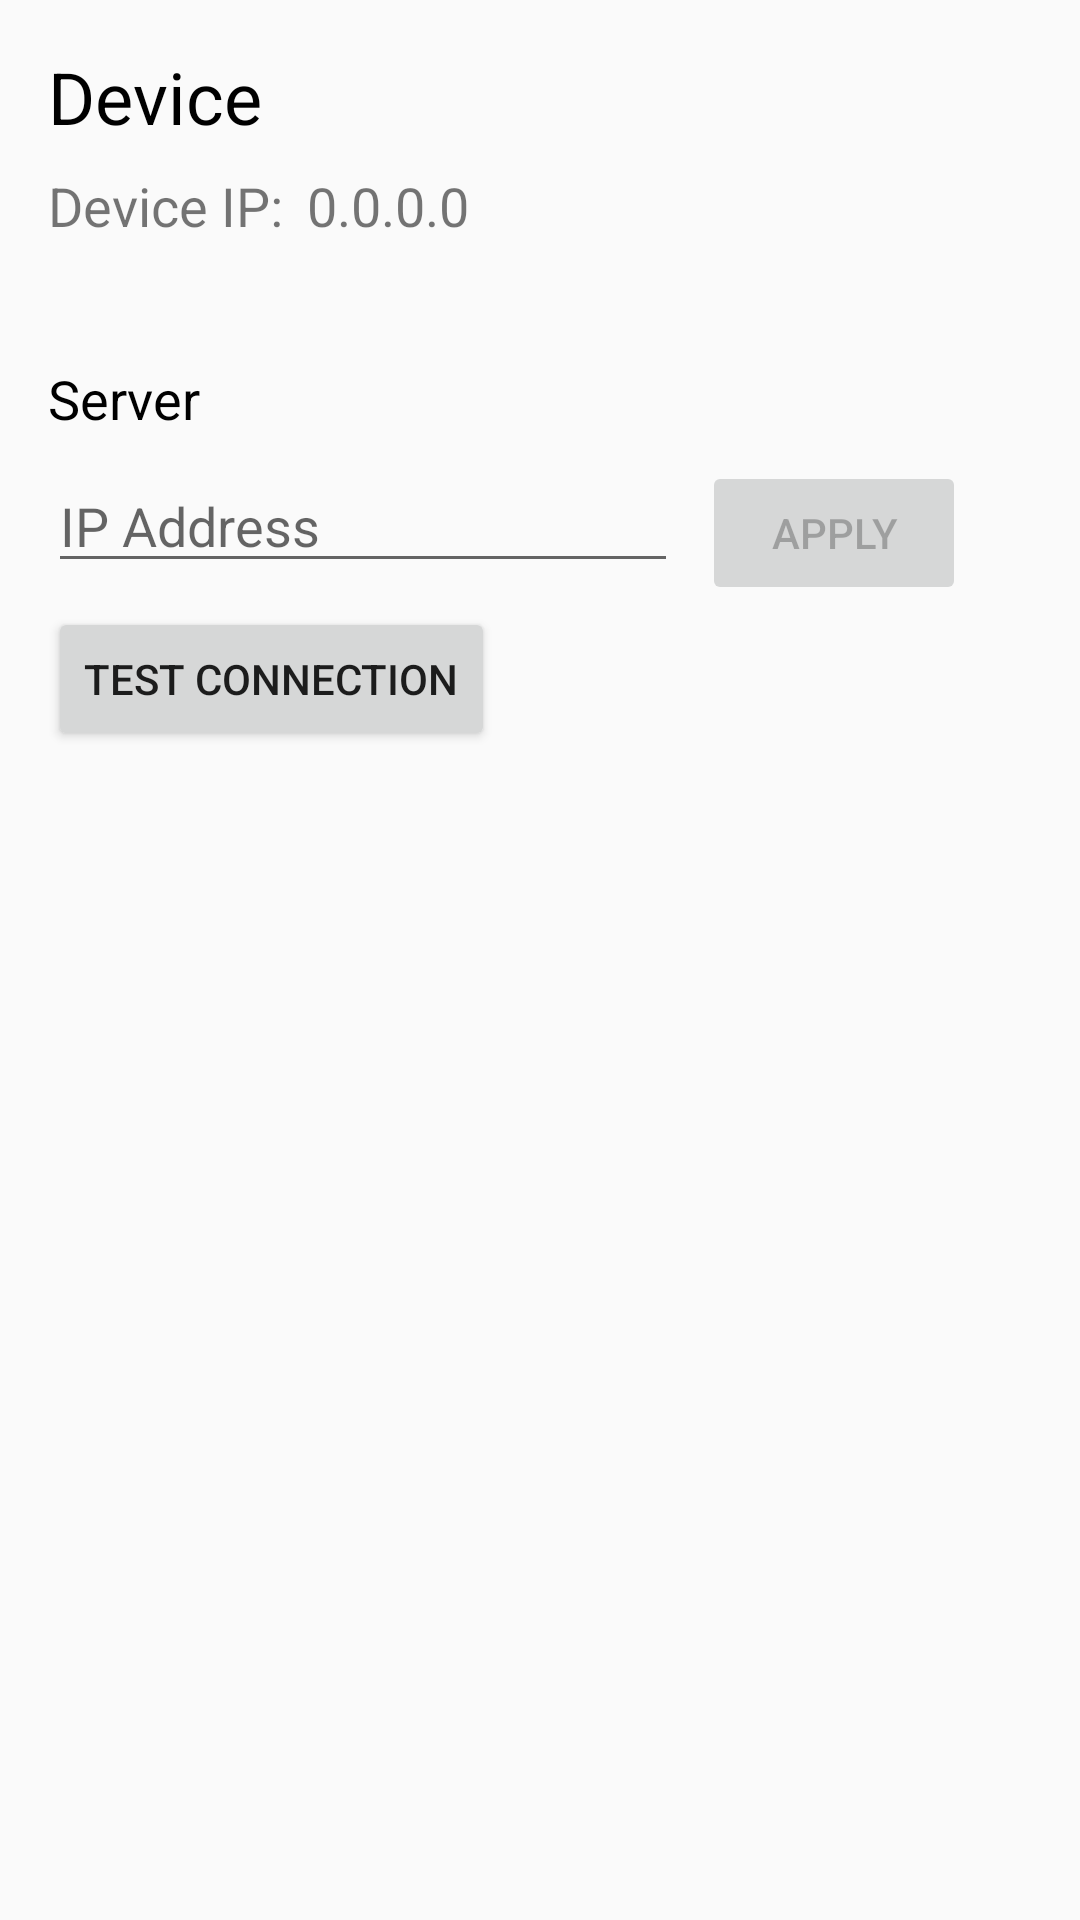

The Android layout XML behind this screen, and the referenced resources:
<!-- AndroidManifest.xml: application theme AppTheme -->
<!-- res/layout/activity_settings.xml -->
<?xml version="1.0" encoding="utf-8"?>
<android.support.constraint.ConstraintLayout xmlns:android="http://schemas.android.com/apk/res/android"
    xmlns:app="http://schemas.android.com/apk/res-auto"
    xmlns:tools="http://schemas.android.com/tools"
    android:layout_width="match_parent"
    android:layout_height="match_parent"
    tools:context=".SettingsActivity">

    <android.support.constraint.ConstraintLayout
        android:id="@+id/clServer"
        android:layout_width="0dp"
        android:layout_height="wrap_content"
        android:layout_marginEnd="8dp"
        android:layout_marginLeft="8dp"
        android:layout_marginRight="8dp"
        android:layout_marginStart="8dp"
        android:layout_marginTop="8dp"
        app:layout_constraintEnd_toEndOf="parent"
        app:layout_constraintHorizontal_bias="0.0"
        app:layout_constraintStart_toStartOf="parent"
        app:layout_constraintTop_toBottomOf="@+id/clDevice">

        <Button
            android:id="@+id/testConnectionButton"
            android:layout_width="wrap_content"
            android:layout_height="wrap_content"
            android:layout_marginStart="8dp"
            android:layout_marginLeft="8dp"
            android:layout_marginTop="8dp"
            android:layout_marginBottom="8dp"
            android:text="Test Connection"
            app:layout_constraintBottom_toBottomOf="parent"
            app:layout_constraintStart_toStartOf="parent"
            app:layout_constraintTop_toBottomOf="@+id/etServerIP" />

        <TextView
            android:id="@+id/textView13"
            android:layout_width="wrap_content"
            android:layout_height="wrap_content"
            android:layout_marginStart="8dp"
            android:layout_marginLeft="8dp"
            android:layout_marginTop="24dp"
            android:text="Server"
            android:textColor="@android:color/black"
            android:textSize="18sp"
            app:layout_constraintStart_toStartOf="parent"
            app:layout_constraintTop_toTopOf="parent" />

        <EditText
            android:id="@+id/etServerIP"
            android:layout_width="wrap_content"
            android:layout_height="wrap_content"
            android:layout_marginLeft="8dp"
            android:layout_marginStart="8dp"
            android:layout_marginTop="8dp"
            android:ems="10"
            android:hint="IP Address"
            android:inputType="textPersonName"
            app:layout_constraintStart_toStartOf="parent"
            app:layout_constraintTop_toBottomOf="@+id/textView13" />

        <android.support.constraint.ConstraintLayout
            android:id="@+id/clConnectionStatus"
            android:layout_width="wrap_content"
            android:layout_height="wrap_content"
            android:layout_marginStart="8dp"
            android:layout_marginLeft="8dp"
            android:visibility="invisible"
            app:layout_constraintBottom_toBottomOf="@+id/testConnectionButton"
            app:layout_constraintStart_toEndOf="@+id/testConnectionButton"
            app:layout_constraintTop_toTopOf="@+id/testConnectionButton">

            <TextView
                android:id="@+id/tvConnectionStatus"
                android:layout_width="wrap_content"
                android:layout_height="wrap_content"
                android:layout_marginStart="8dp"
                android:layout_marginLeft="8dp"
                android:layout_marginTop="8dp"
                android:layout_marginBottom="8dp"
                android:layout_weight="1"
                android:text="Connecting..."
                android:textSize="18sp"
                app:layout_constraintBottom_toBottomOf="parent"
                app:layout_constraintStart_toEndOf="@+id/constraintLayout4"
                app:layout_constraintTop_toTopOf="parent" />

            <android.support.constraint.ConstraintLayout
                android:id="@+id/constraintLayout4"
                android:layout_width="wrap_content"
                android:layout_height="36dp"
                android:layout_marginStart="8dp"
                android:layout_marginLeft="8dp"
                android:layout_marginTop="8dp"
                android:layout_marginBottom="8dp"
                app:layout_constraintBottom_toBottomOf="parent"
                app:layout_constraintStart_toStartOf="parent"
                app:layout_constraintTop_toTopOf="parent">

                <ProgressBar
                    android:id="@+id/pbConnectionStatus"
                    style="?android:attr/progressBarStyle"
                    android:layout_width="wrap_content"
                    android:layout_height="wrap_content"
                    android:layout_weight="1"
                    app:layout_constraintBottom_toBottomOf="parent"
                    app:layout_constraintStart_toStartOf="parent"
                    app:layout_constraintTop_toTopOf="parent" />

                <ImageView
                    android:id="@+id/ivConnectionStatus"
                    android:layout_width="wrap_content"
                    android:layout_height="wrap_content"
                    android:visibility="gone"
                    app:layout_constraintBottom_toBottomOf="parent"
                    app:layout_constraintStart_toStartOf="parent"
                    app:layout_constraintTop_toTopOf="parent"
                    app:layout_constraintVertical_bias="0.0"
                    app:srcCompat="@drawable/check" />
            </android.support.constraint.ConstraintLayout>

        </android.support.constraint.ConstraintLayout>

        <Button
            android:id="@+id/btnApply"
            android:layout_width="wrap_content"
            android:layout_height="wrap_content"
            android:layout_marginLeft="8dp"
            android:layout_marginStart="8dp"
            android:layout_marginTop="8dp"
            android:enabled="false"
            android:text="Apply"
            app:layout_constraintBottom_toBottomOf="@+id/etServerIP"
            app:layout_constraintStart_toEndOf="@+id/etServerIP"
            app:layout_constraintTop_toTopOf="@+id/etServerIP" />
    </android.support.constraint.ConstraintLayout>

    <android.support.constraint.ConstraintLayout
        android:id="@+id/clDevice"
        android:layout_width="0dp"
        android:layout_height="wrap_content"
        android:layout_marginStart="8dp"
        android:layout_marginLeft="8dp"
        android:layout_marginTop="8dp"
        android:layout_marginEnd="8dp"
        android:layout_marginRight="8dp"
        app:layout_constraintEnd_toEndOf="parent"
        app:layout_constraintStart_toStartOf="parent"
        app:layout_constraintTop_toTopOf="parent">

        <TextView
            android:id="@+id/textView40"
            android:layout_width="wrap_content"
            android:layout_height="wrap_content"
            android:layout_marginStart="8dp"
            android:layout_marginLeft="8dp"
            android:layout_marginTop="8dp"
            android:text="Device"
            android:textColor="@android:color/black"
            android:textSize="24sp"
            app:layout_constraintStart_toStartOf="parent"
            app:layout_constraintTop_toTopOf="parent" />

        <TextView
            android:id="@+id/textView41"
            android:layout_width="wrap_content"
            android:layout_height="wrap_content"
            android:layout_marginStart="8dp"
            android:layout_marginLeft="8dp"
            android:layout_marginTop="8dp"
            android:layout_marginBottom="8dp"
            android:text="Device IP:"
            android:textSize="18sp"
            app:layout_constraintBottom_toBottomOf="parent"
            app:layout_constraintStart_toStartOf="parent"
            app:layout_constraintTop_toBottomOf="@+id/textView40" />

        <TextView
            android:id="@+id/tvDeviceIP"
            android:layout_width="wrap_content"
            android:layout_height="wrap_content"
            android:layout_marginStart="8dp"
            android:layout_marginLeft="8dp"
            android:text="0.0.0.0"
            android:textSize="18sp"
            app:layout_constraintBottom_toBottomOf="@+id/textView41"
            app:layout_constraintStart_toEndOf="@+id/textView41"
            app:layout_constraintTop_toTopOf="@+id/textView41" />
    </android.support.constraint.ConstraintLayout>

</android.support.constraint.ConstraintLayout>
<!-- resources referenced by this layout -->
<resources>
  <style name="AppTheme" parent="Theme.AppCompat.Light.NoActionBar">
          
          <item name="colorPrimary">@color/colorPrimary</item>
          <item name="colorPrimaryDark">@color/colorPrimaryDark</item>
          <item name="colorAccent">@color/colorAccent</item>
      </style>
  <color name="colorPrimary">#07548a</color>
  <color name="colorPrimaryDark">#002c5c</color>
  <color name="colorAccent">#4c80ba</color>
</resources>
